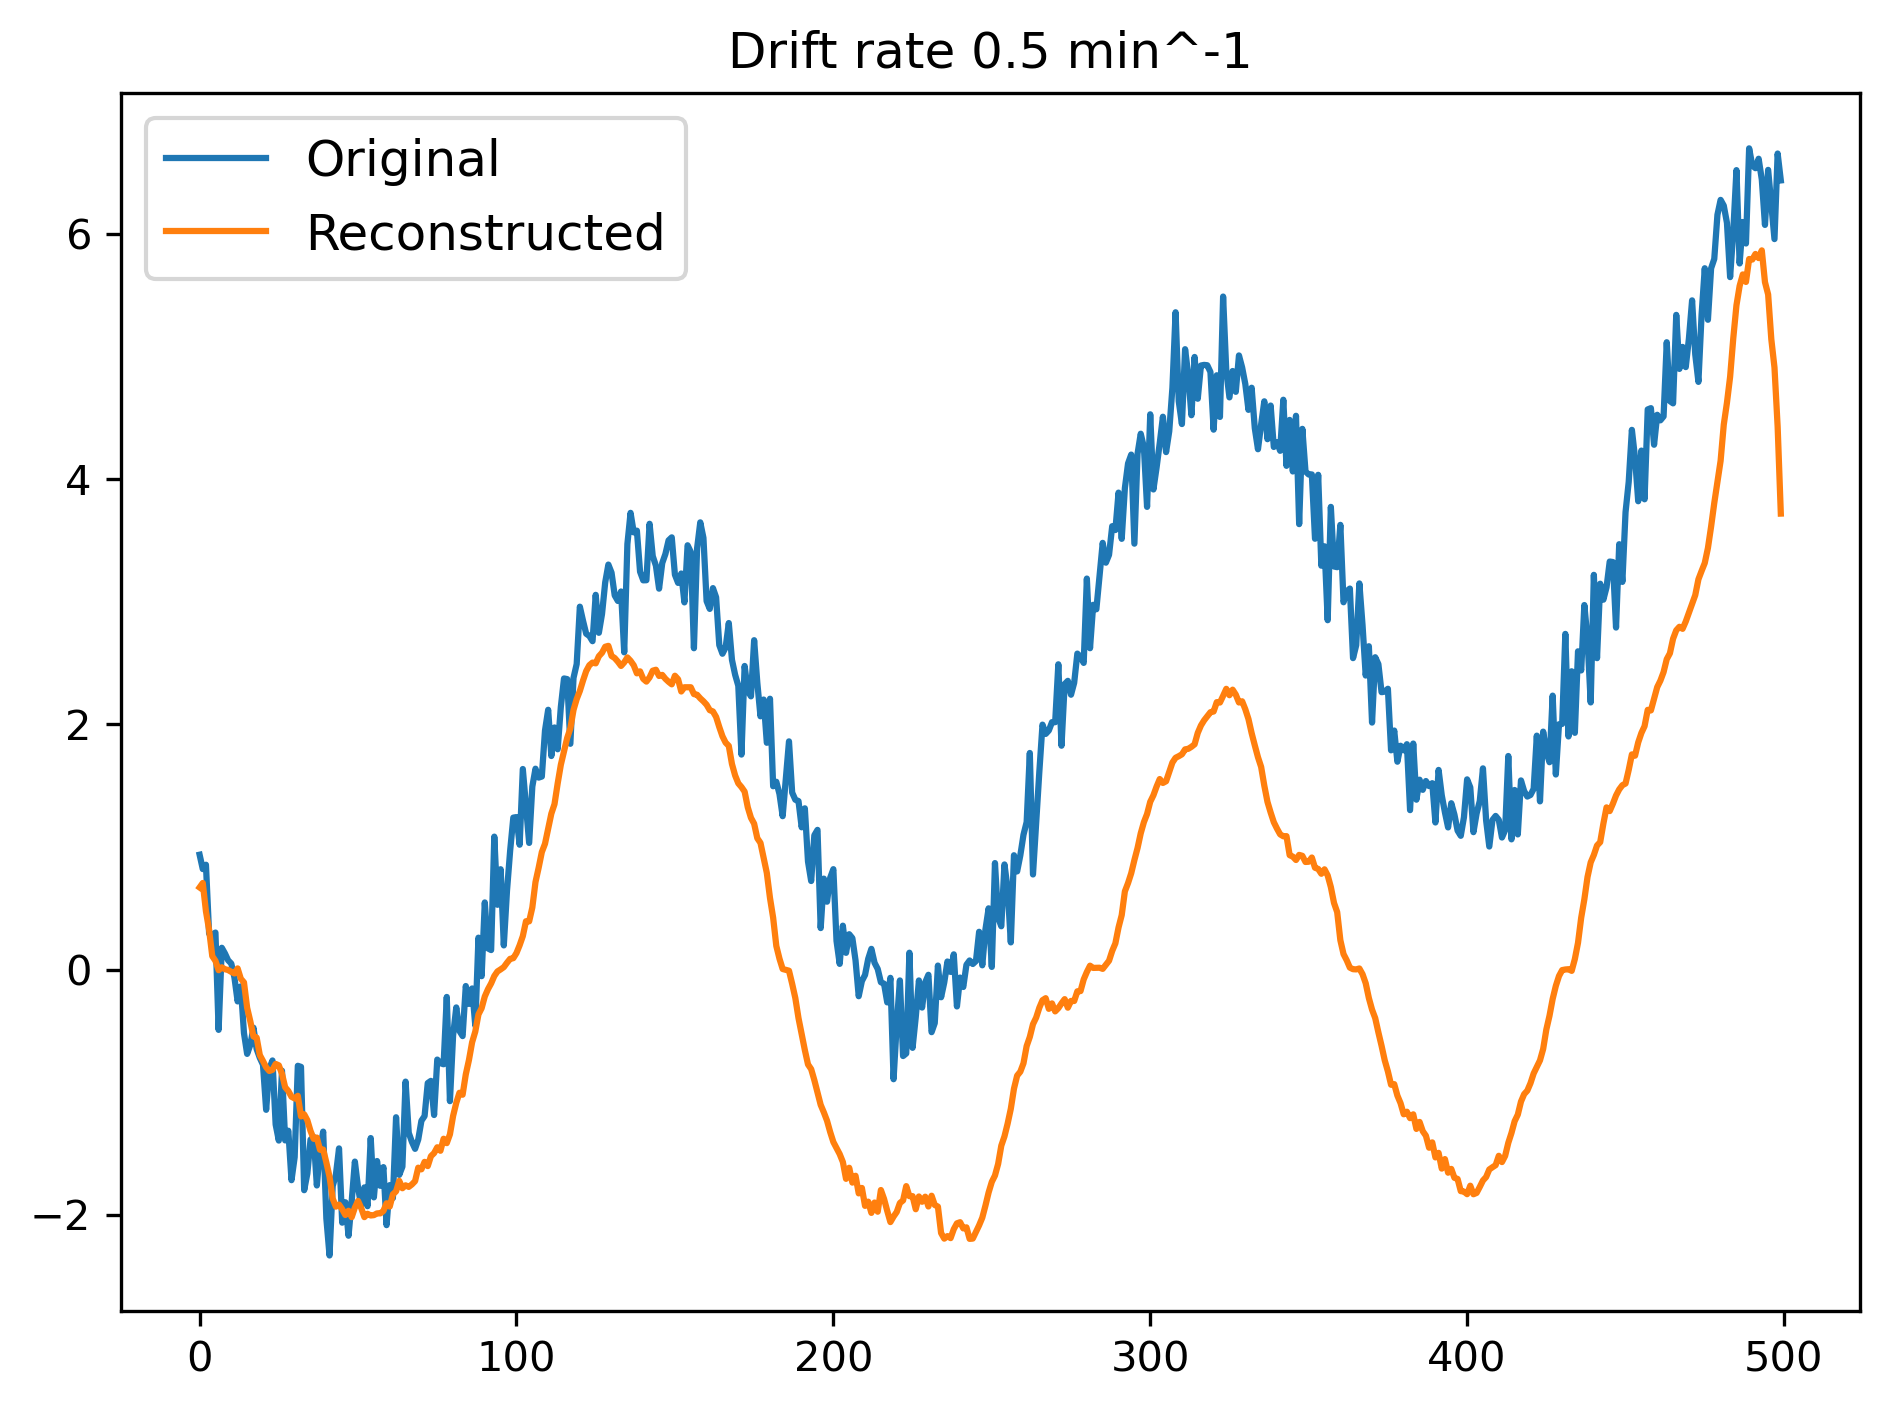

Values plotted in this chart, from the file beside it:
time_step, original, reconstructed
0, 0.9369, 0.6701
1, 0.82, 0.7062
2, 0.8552, 0.4763
3, 0.294, 0.3237
4, 0.2834, 0.1099
5, 0.3024, 0.07164
6, -0.4911, -0.004656
7, 0.1783, 0.01903
8, 0.1319, 0.003717
9, 0.07595, -0.003235
10, 0.04946, -0.01832
11, -0.06554, -0.03113
12, -0.2589, 0.009906
13, -0.1366, -0.0741
14, -0.5173, -0.1041
15, -0.6869, -0.3105
16, -0.6139, -0.4208
17, -0.4735, -0.545
18, -0.6475, -0.5537
19, -0.7192, -0.6967
20, -0.7751, -0.7449
21, -1.143, -0.7962
22, -0.8065, -0.8262
23, -0.7404, -0.8167
24, -1.263, -0.7687
25, -1.393, -0.7803
26, -0.8238, -0.8493
27, -1.392, -0.959
28, -1.313, -0.9892
29, -1.716, -1.036
30, -1.529, -1.05
31, -0.784, -1.028
32, -0.7927, -1.197
33, -1.798, -1.179
34, -1.662, -1.228
35, -1.386, -1.315
36, -1.364, -1.38
37, -1.76, -1.369
38, -1.465, -1.469
39, -1.321, -1.467
40, -2.029, -1.572
41, -2.33, -1.688
42, -1.764, -1.866
43, -1.674, -1.932
44, -1.458, -1.916
45, -2.063, -1.953
46, -1.896, -2
47, -2.169, -1.966
48, -1.887, -2.018
49, -1.565, -1.94
50, -1.776, -1.886
51, -1.925, -1.943
52, -1.775, -2.018
53, -1.929, -1.991
54, -1.373, -2.004
55, -1.857, -2.001
56, -1.56, -1.987
57, -1.762, -1.987
58, -1.61, -1.968
59, -2.083, -1.905
... 440 more rows
